Run: headless pygame with SDL's dummy video driver; simulated clock (each Clock.tick advances the game by its frame time, no real sleeping); random seed 0; keys injected as events and as key.get_pressed() state; no mouse input.
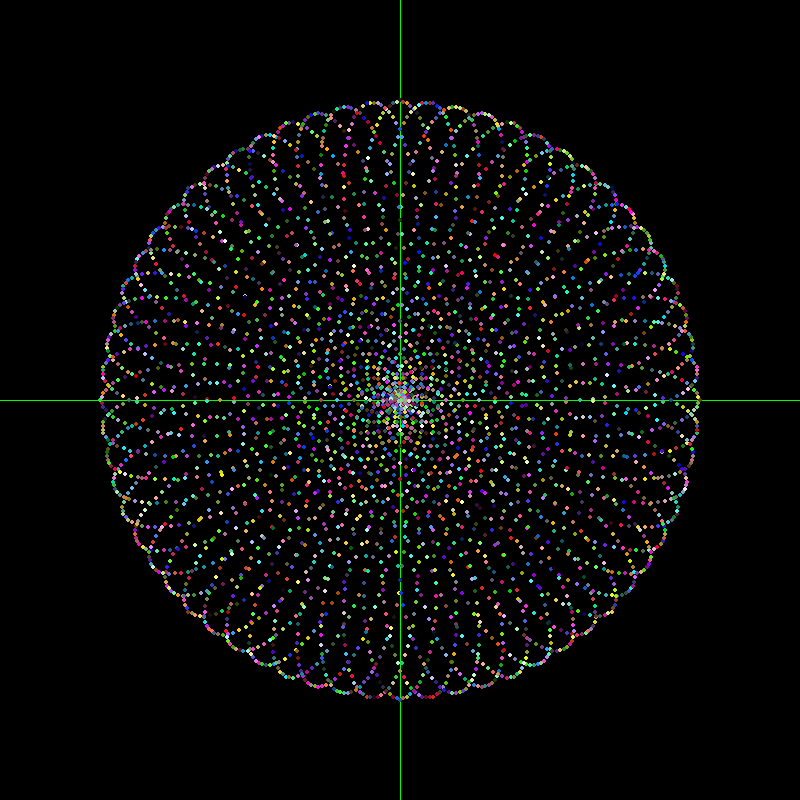
Frame 1 of 4 · flips 1–60 · no input
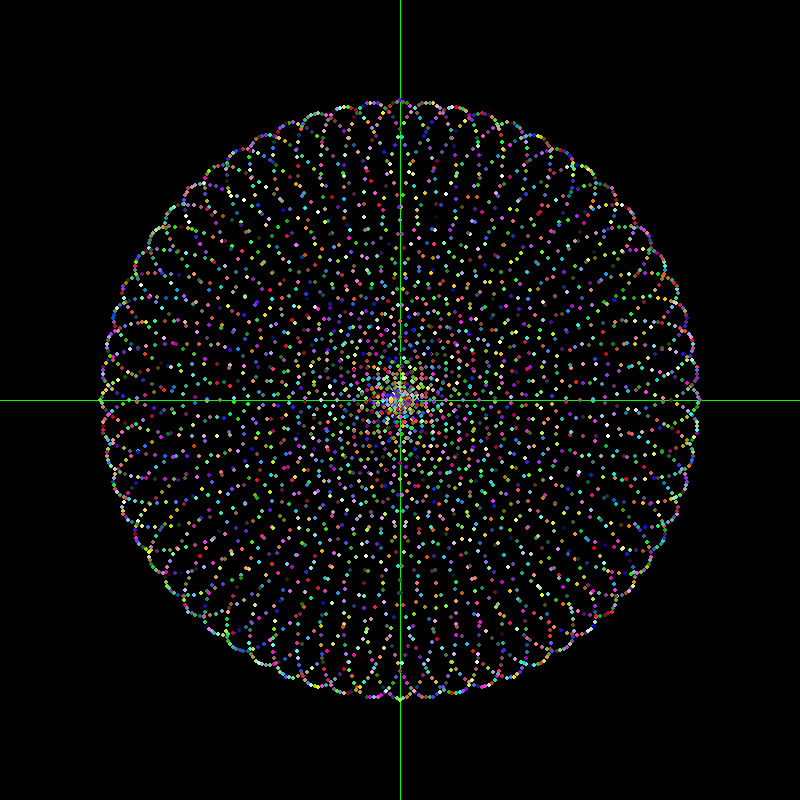
Frame 2 of 4 · flips 61–180 · tapped SPACE, RETURN · held RIGHT (→), D
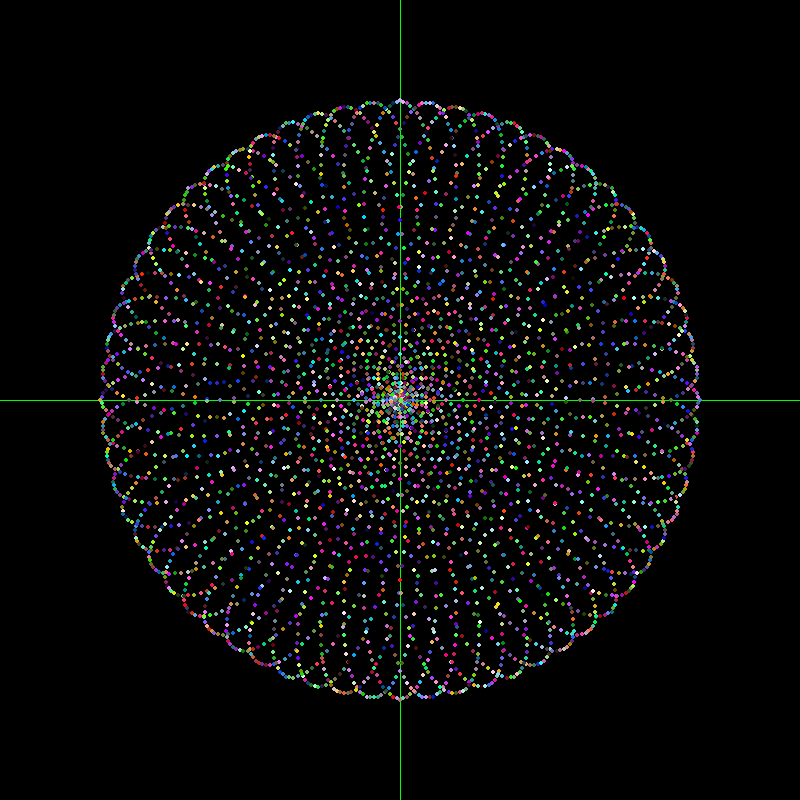
Frame 3 of 4 · flips 181–300 · held DOWN (↓), S
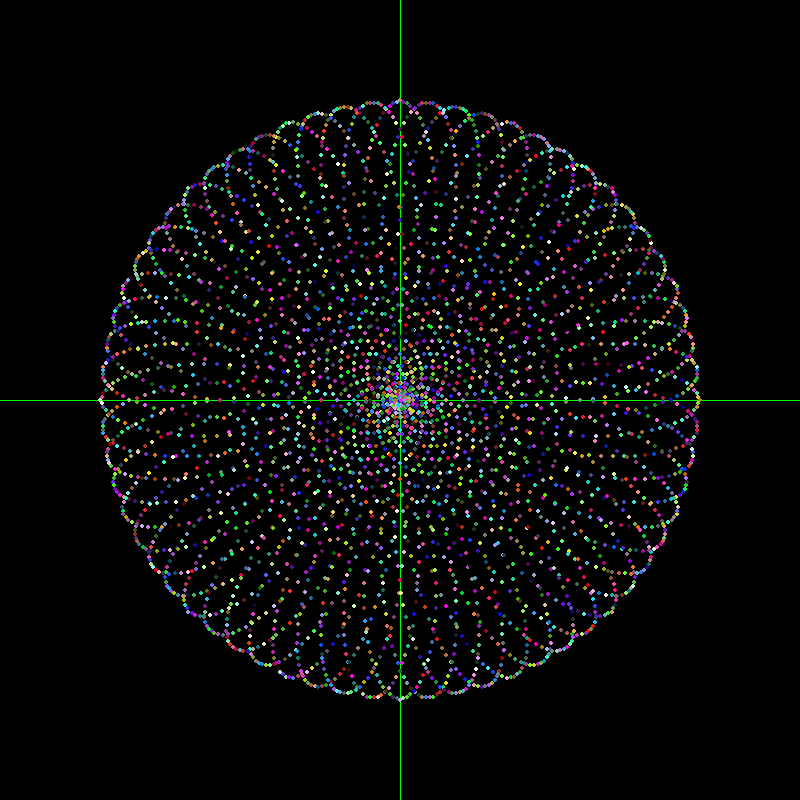
Frame 4 of 4 · flips 301–420 · held LEFT (←), A, UP (↑), W

The pygame program that drew these frames:

# encoding: UTF-8
# Autor: Roberto Martínez Román
# Ciclos

from random import randint
import pygame, math

def invertirNumero(n):
    '''
    Invierte el parámetro
    n: int
    return: Regresa otro entero con los digitos al revés
    '''
    inverso = 0

    while n>=10:
        digitoDer = n%10
        inverso = inverso*10 + digitoDer
        n = n//10

    inverso = inverso*10 + n

    return inverso


# Dimensiones de la pantalla
ANCHO = 800
ALTO = 800
# Colores
BLANCO = (255,255,255)  # R,G,B en el rango [0,255]
VERDE = (0, 255, 0)
ROJO = (255, 0, 0)
NEGRO = (0,0,0)


def dibujarEjes(ventana):
    pygame.draw.line(ventana,VERDE,(0,ALTO//2),(ANCHO,ALTO//2))
    pygame.draw.line(ventana,VERDE,(ANCHO//2,0),(ANCHO//2,ALTO))

'''
def dibujarFuncion(ventana):
    for angulo in range(-360,360):
        angRad = math.radians(angulo)
        y = int(100*math.sin(angRad))
        pygame.draw.circle(ventana,ROJO,(angulo+ANCHO//2,ALTO//2-y),2)

'''


def generarColorAzar():
    return (randint(0,255), randint(0,255), randint(0,255))


def dibujarFuncion(ventana):
    angulo = 0
    while angulo<360:
    #for angulo in range(0,360):
        angRad = math.radians(angulo)
        radio = int(300*math.cos(1024*angRad))
        x = int(radio*math.cos(angRad))
        y = int(radio*math.sin(angRad))
        colorAzar = generarColorAzar()
        pygame.draw.circle(ventana,colorAzar,(x+ANCHO//2,ALTO//2-y),2)
        angulo += 0.1


def dibujar():
    # Ejemplo del uso de pygame
    pygame.init()   # Inicializa pygame
    ventana = pygame.display.set_mode((ANCHO, ALTO))    # Crea la ventana de dibujo
    reloj = pygame.time.Clock() # Para limitar los fps
    termina = False # Bandera para saber si termina la ejecución

    while not termina:
        # Procesa los eventos que recibe
        for evento in pygame.event.get():
            if evento.type == pygame.QUIT:  # El usuario hizo click en el botón de salir
                termina = True

        # Borrar pantalla
        ventana.fill(NEGRO)

        dibujarEjes(ventana)
        dibujarFuncion(ventana)


        pygame.display.flip()   # Actualiza trazos
        reloj.tick(40)          # 40 fps

    pygame.quit()   # termina pygame


def main():
    dibujar()


main()
